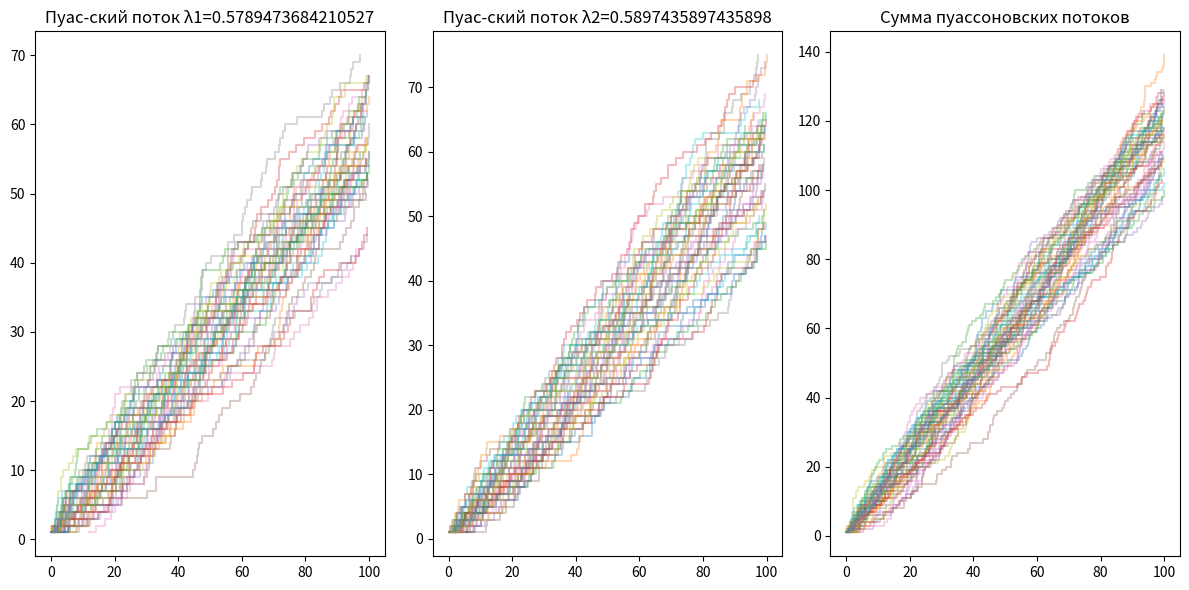

This chart was generated by the following Python code:
import numpy as np
import matplotlib.pyplot as plt
from scipy.stats import expon, poisson, kstest, chisquare

# Функция для генерации пуассоновских потоков
def generate_poisson_process(lmbda, T, size=500):
    inter_arrival_times = -np.log(np.random.rand(size)) / lmbda
    event_times = np.cumsum(inter_arrival_times)
    return event_times[event_times <= T]

# Функция для построения графиков
def plot_processes(lmbda1, lmbda2, T, num_realizations=50):
    plt.figure(figsize=(12, 6))

    # Генерация пуассоновских потоков
    events1 = [generate_poisson_process(lmbda1, T) for _ in range(num_realizations)]
    events2 = [generate_poisson_process(lmbda2, T) for _ in range(num_realizations)]
    
    # Суммируем два пуассоновских потока
    sum_events = [np.sort(np.concatenate([e1, e2])) for e1, e2 in zip(events1, events2)]

    # Построение графиков потоков
    plt.subplot(1, 3, 1)
    for e in events1:
        plt.step(e, np.arange(1, len(e) + 1), where='post', alpha=0.3)
    plt.title(f'Пуас-ский поток λ1={lmbda1}')
    
    plt.subplot(1, 3, 2)
    for e in events2:
        plt.step(e, np.arange(1, len(e) + 1), where='post', alpha=0.3)
    plt.title(f'Пуас-ский поток λ2={lmbda2}')
    
    plt.subplot(1, 3, 3)
    for e in sum_events:
        plt.step(e, np.arange(1, len(e) + 1), where='post', alpha=0.3)
    plt.title('Сумма пуассоновских потоков')

    plt.tight_layout()
    plt.show()

    return events1, events2, sum_events

# Функция для расчета статистических характеристик
def compute_statistics(events, lmbda, T):
    counts = np.array([len(e) for e in events])
    
    # Вычисление теоретических и эмпирических параметров
    empirical_lambda = np.mean(counts) / T
    empirical_var = np.var(counts)
    theoretical_var = lmbda * T

    # KS-тест
    inter_arrival_times = np.concatenate([np.diff(e) for e in events if len(e) > 1])
    ks_stat, ks_pvalue = kstest(inter_arrival_times, 'expon', args=(0, 1/lmbda))
    
    # χ²-тест
    max_count = max(counts)  # максимальное количество событий
    expected_counts = poisson(lmbda * T).pmf(np.arange(0, max_count + 1)) * len(events)
    
    # Приведение массивов к одинаковой длине
    observed_counts = np.bincount(counts, minlength=len(expected_counts))
    expected_counts = expected_counts[:len(observed_counts)]  # Обрезаем по длине наблюдаемых значений
    
    # Нормализация: делаем суммы наблюдаемых и ожидаемых частот равными
    expected_counts *= observed_counts.sum() / expected_counts.sum()

    chi2_stat, chi2_pvalue = chisquare(observed_counts, f_exp=expected_counts)

    return {
        'empirical_lambda': empirical_lambda,
        'theoretical_var': theoretical_var,
        'empirical_var': empirical_var,
        'ks_stat': ks_stat,
        'ks_pvalue': ks_pvalue,
        'chi2_stat': chi2_stat,
        'chi2_pvalue': chi2_pvalue
    }

def main(N):
    # Промежуток наблюдения
    T1 = N
    T2 = N + 100
    T = T2 - T1  # Время наблюдения

    # Параметры потоков
    lmbda1 = (N + 8) / (N + 24)  # Интенсивность первого потока
    lmbda2 = (N + 9) / (N + 25)  # Интенсивность второго потока

    num_realizations = 50  # Увеличиваем количество реализаций для большей точности

    # Визуализация потоков
    events1, events2, sum_events = plot_processes(lmbda1, lmbda2, T, num_realizations)

    # Расчет статистических характеристик для каждого потока
    stats1 = compute_statistics(events1, lmbda1, T)
    stats2 = compute_statistics(events2, lmbda2, T)
    stats_sum = compute_statistics(sum_events, lmbda1 + lmbda2, T)

    # Вывод результатов
    print(f"Статистика для процесса с λ1={lmbda1}:")
    print(f"Эмпирическая интенсивность λ: {stats1['empirical_lambda']}")
    print(f"Теоретическая дисперсия: {stats1['theoretical_var']}")
    print(f"Эмпирическая дисперсия: {stats1['empirical_var']}")
    print(f"Статистика Колмогорова-Смирнова: {stats1['ks_stat']}")
    print(f"p-значение Колмогорова-Смирнова: {stats1['ks_pvalue']}")
    print(f"Статистика χ²: {stats1['chi2_stat']}")
    print(f"p-значение χ²: {stats1['chi2_pvalue']}")
    
    print(f"\nСтатистика для процесса с λ2={lmbda2}:")
    print(f"Эмпирическая интенсивность λ: {stats2['empirical_lambda']}")
    print(f"Теоретическая дисперсия: {stats2['theoretical_var']}")
    print(f"Эмпирическая дисперсия: {stats2['empirical_var']}")
    print(f"Статистика Колмогорова-Смирнова: {stats2['ks_stat']}")
    print(f"p-значение Колмогорова-Смирнова: {stats2['ks_pvalue']}")
    print(f"Статистика χ²: {stats2['chi2_stat']}")
    print(f"p-значение χ²: {stats2['chi2_pvalue']}")
    
    print(f"\nСтатистика для суммы процессов (λ1 + λ2):")
    print(f"Эмпирическая интенсивность λ: {stats_sum['empirical_lambda']}")
    print(f"Теоретическая дисперсия: {stats_sum['theoretical_var']}")
    print(f"Эмпирическая дисперсия: {stats_sum['empirical_var']}")
    print(f"Статистика Колмогорова-Смирнова: {stats_sum['ks_stat']}")
    print(f"p-значение Колмогорова-Смирнова: {stats_sum['ks_pvalue']}")
    print(f"Статистика χ²: {stats_sum['chi2_stat']}")
    print(f"p-значение χ²: {stats_sum['chi2_pvalue']}")

if __name__ == "__main__":
    N = 14  # Задай значение N в зависимости от номера студента
    main(N)
